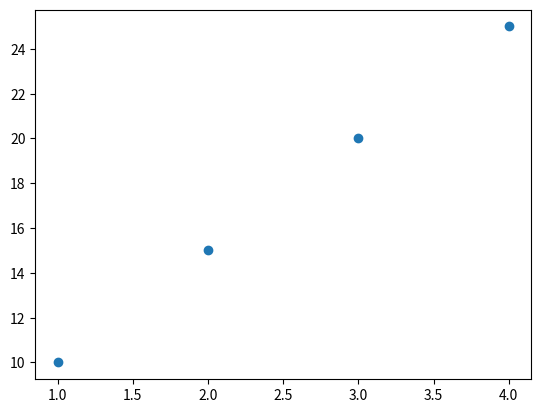

Write Python code to recreate this figure.
import matplotlib.pyplot as plt

x = [1, 2, 3, 4]
y = [10, 15, 20, 25]
plt.scatter(x, y)
plt.show()
